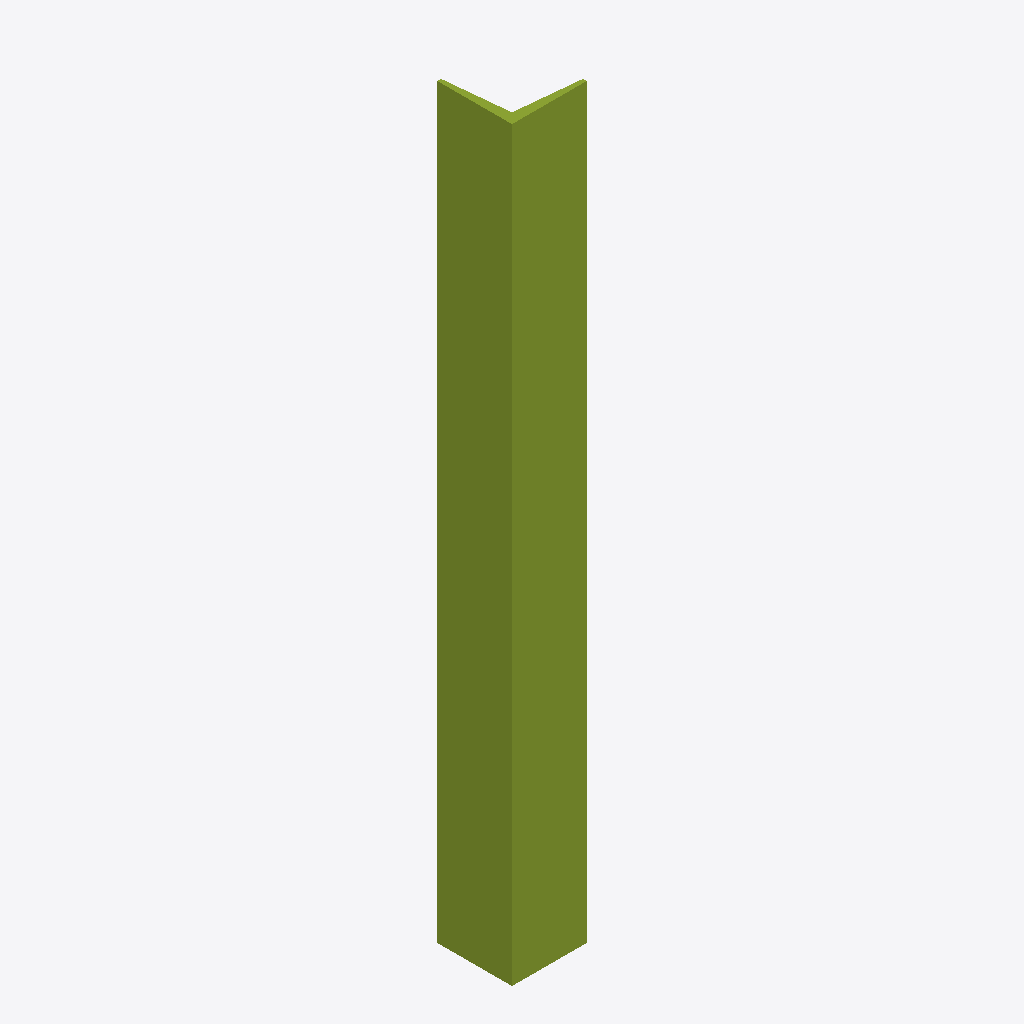
Isometric view of an IFC building model (IFC-SPF (STEP), schema IFC4, length unit millimetre), seen from the south-west, elements coloured by IFC class: 1 member (olive).
Extent 0.1 m × 0.1 m × 1.0 m (x, y, z). Storeys (1): Level 0 at 0.00 m. Elements (1): 1 IfcMember.

HEADER;
FILE_DESCRIPTION(('synthetic: an IfcLShapeProfileDef 100x100x10, LegSlope 0.1 rad, extruded 1000'),'2;1');
FILE_NAME('lshape_slope','2026-01-01T00:00:00',(''),(''),'hand-written','bimble golden','');
FILE_SCHEMA(('IFC4'));
ENDSEC;
DATA;
#7=IFCPROJECT('2T2cLshapeSlope0000001',$,'lshape_slope project',$,$,$,$,(#6),#3);
#14=IFCBUILDINGSTOREY('2T2cLshapeSlope0000004',$,'Level 0',$,$,#8,$,$,.ELEMENT.,0.0);
#37=IFCMEMBER('2T2cLshapeSlope0000010',$,'lshape_slope',$,$,#8,#33,$,$);
ENDSEC;
